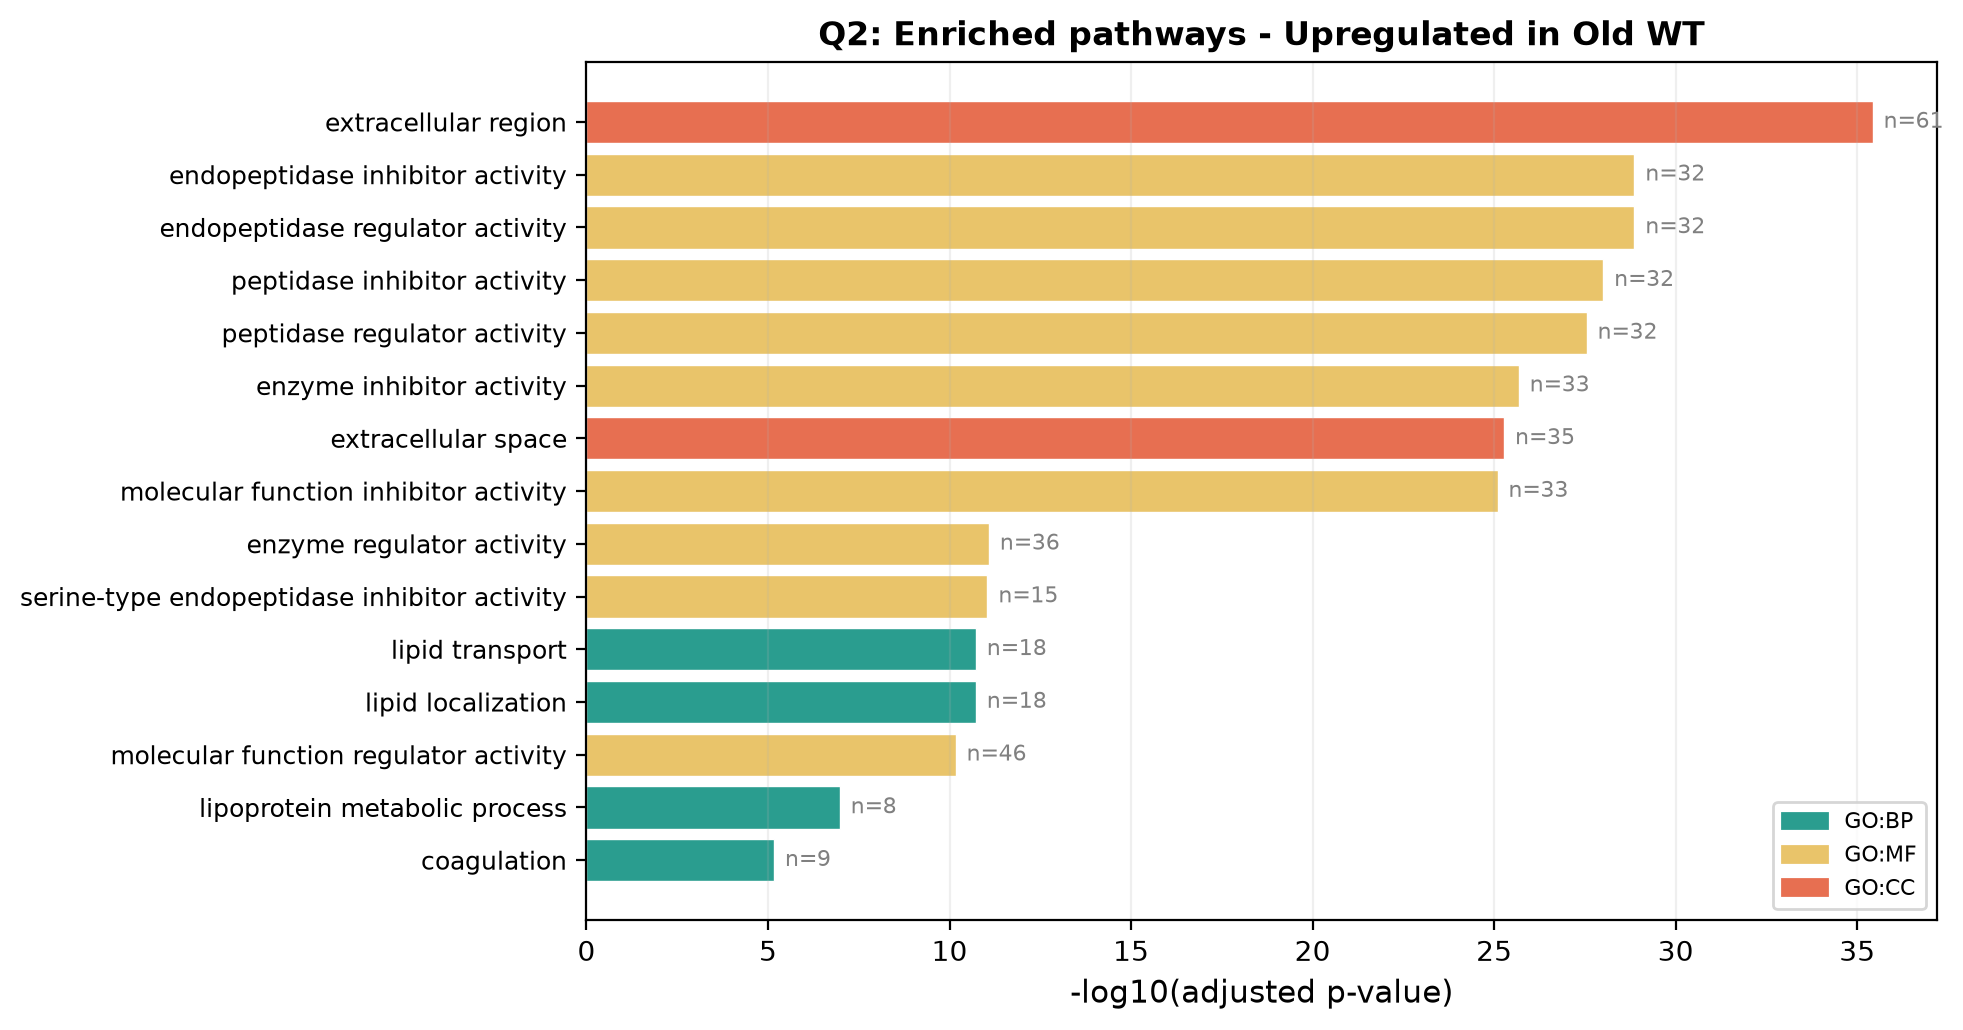

Values plotted in this chart, from the file beside it:
source, native, name, p_value, significant, description, term_size, query_size, intersection_size, effective_domain_size, precision, recall, query, parents, intersections, evidences
GO:CC, GO:0005576, extracellular region, 3.7441139094001e-36, True, "The space external to the outermost str…, 788, 130, 61, 12235, 0.4692, 0.07741, query_1, ['GO:0110165'], ['ENSDARG00000101324', 'ENSDARG000000167…, [['IEA'], ['IBA', 'IEA'], ['IBA', 'IEA']…
GO:MF, GO:0004866, endopeptidase inhibitor activity, 1.3680618117126846e-29, True, "Binds to and stops, prevents or reduces…, 140, 255, 32, 21077, 0.1255, 0.2286, query_1, ['GO:0030414', 'GO:0061135'], ['ENSDARG00000012694', 'ENSDARG000000539…, [['IEA'], ['IEA'], ['IEA'], ['IEA'], ['I…
GO:MF, GO:0061135, endopeptidase regulator activity, 1.3680618117126846e-29, True, "Binds to and modulates the activity of …, 140, 255, 32, 21077, 0.1255, 0.2286, query_1, ['GO:0061134'], ['ENSDARG00000012694', 'ENSDARG000000539…, [['IEA'], ['IEA'], ['IEA'], ['IEA'], ['I…
GO:MF, GO:0030414, peptidase inhibitor activity, 9.86712752085091e-29, True, "Binds to and stops, prevents or reduces…, 150, 255, 32, 21077, 0.1255, 0.2133, query_1, ['GO:0004857', 'GO:0061134'], ['ENSDARG00000012694', 'ENSDARG000000539…, [['IEA'], ['IEA'], ['IEA'], ['IEA'], ['I…
GO:MF, GO:0061134, peptidase regulator activity, 2.828192700356596e-28, True, "Binds to and modulates the activity of …, 156, 255, 32, 21077, 0.1255, 0.2051, query_1, ['GO:0030234'], ['ENSDARG00000012694', 'ENSDARG000000539…, [['IEA'], ['IEA'], ['IEA'], ['IEA'], ['I…
GO:MF, GO:0004857, enzyme inhibitor activity, 2.0929052022859765e-26, True, "A molecular function regulator that red…, 195, 255, 33, 21077, 0.1294, 0.1692, query_1, ['GO:0030234', 'GO:0140678'], ['ENSDARG00000092170', 'ENSDARG000000126…, [['IBA'], ['IEA'], ['IEA'], ['IEA'], ['I…
GO:CC, GO:0005615, extracellular space, 5.291735801039251e-26, True, "That part of a multicellular organism o…, 285, 130, 35, 12235, 0.2692, 0.1228, query_1, ['GO:0005576', 'GO:0110165'], ['ENSDARG00000016771', 'ENSDARG000000921…, [['IBA', 'IEA'], ['IBA'], ['IEA'], ['IEA…
GO:MF, GO:0140678, molecular function inhibitor activity, 8.054835380408043e-26, True, "A molecular function regulator that inh…, 204, 255, 33, 21077, 0.1294, 0.1618, query_1, ['GO:0098772'], ['ENSDARG00000092170', 'ENSDARG000000126…, [['IBA'], ['IEA'], ['IEA'], ['IEA'], ['I…
GO:MF, GO:0030234, enzyme regulator activity, 8.207172256299104e-12, True, "A molecular function regulator that mod…, 692, 255, 36, 21077, 0.1412, 0.05202, query_1, ['GO:0098772'], ['ENSDARG00000092170', 'ENSDARG000000126…, [['IBA'], ['IEA'], ['IEA'], ['IEA'], ['I…
GO:MF, GO:0004867, serine-type endopeptidase inhibitor acti…, 8.997030855735534e-12, True, "Binds to and stops, prevents or reduces…, 89, 255, 15, 21077, 0.05882, 0.1685, query_1, ['GO:0004866'], ['ENSDARG00000090850', 'ENSDARG000000902…, [['IEA'], ['IEA'], ['IEA'], ['IEA'], ['I…
GO:BP, GO:0006869, lipid transport, 1.875020158418755e-11, True, "The directed movement of lipids into, o…, 163, 151, 18, 14996, 0.1192, 0.1104, query_1, ['GO:0006810', 'GO:0010876'], ['ENSDARG00000101324', 'ENSDARG000000921…, [['IEA'], ['IBA', 'IEA'], ['IEA'], ['IEA…
GO:BP, GO:0010876, lipid localization, 1.875020158418755e-11, True, "Any process in which a lipid is transpo…, 164, 151, 18, 14996, 0.1192, 0.1098, query_1, ['GO:0033036'], ['ENSDARG00000101324', 'ENSDARG000000921…, [['IEA'], ['IBA', 'IEA'], ['IEA'], ['IEA…
GO:MF, GO:0098772, molecular function regulator activity, 6.769886772349911e-11, True, "A molecular function regulator regulate…, 1182, 255, 46, 21077, 0.1804, 0.03892, query_1, ['GO:0003674'], ['ENSDARG00000092170', 'ENSDARG000000126…, [['IBA'], ['IEA'], ['IEA'], ['IEA'], ['I…
GO:BP, GO:0042157, lipoprotein metabolic process, 1.0525569260318567e-07, True, "The chemical reactions and pathways inv…, 30, 151, 8, 14996, 0.05298, 0.2667, query_1, ['GO:0019538'], ['ENSDARG00000101324', 'ENSDARG000000921…, [['IEA'], ['IEA'], ['IMP', 'IBA'], ['IEA…
GO:BP, GO:0050817, coagulation, 6.799455889206279e-06, True, "The process in which a fluid solution, …, 71, 151, 9, 14996, 0.0596, 0.1268, query_1, ['GO:0032501'], ['ENSDARG00000020741', 'ENSDARG000000089…, [['IEA'], ['IEA'], ['IEA'], ['IMP'], ['I…
GO:BP, GO:0033036, macromolecule localization, 2.599194206068259e-05, True, "Any process in which a macromolecule is…, 606, 151, 22, 14996, 0.1457, 0.0363, query_1, ['GO:0051179'], ['ENSDARG00000101324', 'ENSDARG000000921…, [['IEA'], ['IBA', 'IEA'], ['IEA'], ['IEA…
GO:BP, GO:0007596, blood coagulation, 4.124679247768798e-05, True, "The sequential process in which the mul…, 68, 151, 8, 14996, 0.05298, 0.1176, query_1, ['GO:0007599', 'GO:0042060', 'GO:0050817…, ['ENSDARG00000020741', 'ENSDARG000000089…, [['IEA'], ['IEA'], ['IEA'], ['IMP'], ['I…
GO:BP, GO:0007599, hemostasis, 4.124679247768798e-05, True, "The stopping of bleeding (loss of body …, 68, 151, 8, 14996, 0.05298, 0.1176, query_1, ['GO:0050878'], ['ENSDARG00000020741', 'ENSDARG000000089…, [['IEA'], ['IEA'], ['IEA'], ['IMP'], ['I…
GO:MF, GO:0004869, cysteine-type endopeptidase inhibitor ac…, 4.971378966532142e-05, True, "Binds to and stops, prevents or reduces…, 17, 255, 5, 21077, 0.01961, 0.2941, query_1, ['GO:0004866'], ['ENSDARG00000053973', 'ENSDARG000000267…, [['IEA'], ['IEA'], ['IEA'], ['IEA'], ['I…
GO:BP, GO:0042060, wound healing, 5.591354339040046e-05, True, "The series of events that restore integ…, 73, 151, 8, 14996, 0.05298, 0.1096, query_1, ['GO:0009611'], ['ENSDARG00000020741', 'ENSDARG000000089…, [['IEA'], ['IEA'], ['IEA'], ['IMP'], ['I…
GO:BP, GO:0050878, regulation of body fluid levels, 5.591354339040046e-05, True, "Any process that modulates the levels o…, 72, 151, 8, 14996, 0.05298, 0.1111, query_1, ['GO:0065008'], ['ENSDARG00000020741', 'ENSDARG000000089…, [['IEA'], ['IEA'], ['IEA'], ['IMP'], ['I…
GO:BP, GO:0009611, response to wounding, 0.0001236, True, "Any process that results in a change in…, 82, 151, 8, 14996, 0.05298, 0.09756, query_1, ['GO:0006950'], ['ENSDARG00000020741', 'ENSDARG000000089…, [['IEA'], ['IEA'], ['IEA'], ['IMP'], ['I…
GO:CC, GO:0034364, high-density lipoprotein particle, 0.0001974, True, "A lipoprotein particle with a high dens…, 4, 130, 3, 12235, 0.02308, 0.75, query_1, ['GO:0034358'], ['ENSDARG00000092170', 'ENSDARG000000921…, [['IBA'], ['IBA', 'IEA'], ['IEA']]
GO:CC, GO:0005579, membrane attack complex, 0.0001974, True, "A protein complex produced by sequentia…, 12, 130, 4, 12235, 0.03077, 0.3333, query_1, ['GO:0046930', 'GO:0098797'], ['ENSDARG00000016319', 'ENSDARG000000395…, [['IEA'], ['IEA'], ['IEA'], ['IEA']]
KEGG, KEGG:01100, Metabolic pathways, 0.0002011, True, Metabolic pathways, 1441, 94, 41, 6524, 0.4362, 0.02845, query_1, ['KEGG:00000'], ['ENSDARG00000018351', 'ENSDARG000000684…, [['KEGG'], ['KEGG'], ['KEGG'], ['KEGG'],…
KEGG, KEGG:04977, Vitamin digestion and absorption, 0.0002272, True, Vitamin digestion and absorption, 32, 94, 6, 6524, 0.06383, 0.1875, query_1, ['KEGG:00000'], ['ENSDARG00000101324', 'ENSDARG000000427…, [['KEGG'], ['KEGG'], ['KEGG'], ['KEGG'],…
GO:CC, GO:0034358, plasma lipoprotein particle, 0.0002308, True, "A spherical particle with a hydrophobic…, 5, 130, 3, 12235, 0.02308, 0.6, query_1, ['GO:0005615', 'GO:1990777'], ['ENSDARG00000092170', 'ENSDARG000000921…, [['IBA'], ['IBA', 'IEA'], ['IEA']]
GO:CC, GO:1990777, lipoprotein particle, 0.0002308, True, "A spherical particle containing non-cov…, 5, 130, 3, 12235, 0.02308, 0.6, query_1, ['GO:0032994'], ['ENSDARG00000092170', 'ENSDARG000000921…, [['IBA'], ['IBA', 'IEA'], ['IEA']]
GO:CC, GO:0032994, protein-lipid complex, 0.0002308, True, "A macromolecular complex containing sep…, 5, 130, 3, 12235, 0.02308, 0.6, query_1, ['GO:0032991'], ['ENSDARG00000092170', 'ENSDARG000000921…, [['IBA'], ['IBA', 'IEA'], ['IEA']]
KEGG, KEGG:00592, alpha-Linolenic acid metabolism, 0.0002807, True, alpha-Linolenic acid metabolism, 21, 94, 5, 6524, 0.05319, 0.2381, query_1, ['KEGG:00000'], ['ENSDARG00000019532', 'ENSDARG000000156…, [['KEGG'], ['KEGG'], ['KEGG'], ['KEGG'],…
GO:CC, GO:0046930, pore complex, 0.0003511, True, "A protein complex providing a discrete …, 16, 130, 4, 12235, 0.03077, 0.25, query_1, ['GO:0098796'], ['ENSDARG00000016319', 'ENSDARG000000395…, [['IEA'], ['IEA'], ['IEA'], ['IEA']]
GO:BP, GO:0065008, regulation of biological quality, 0.000405, True, "Any process that modulates a qualitativ…, 376, 151, 15, 14996, 0.09934, 0.03989, query_1, ['GO:0065007'], ['ENSDARG00000027355', 'ENSDARG000000207…, [['IBA'], ['IEA'], ['IEA'], ['IEA'], ['I…
GO:BP, GO:0044281, small molecule metabolic process, 0.0004132, True, "The chemical reactions and pathways inv…, 644, 151, 20, 14996, 0.1325, 0.03106, query_1, ['GO:0008152'], ['ENSDARG00000018351', 'ENSDARG000000420…, [['IEA'], ['IEA'], ['IEA'], ['IEA'], ['I…
GO:BP, GO:0006955, immune response, 0.0004132, True, "Any immune system process that function…, 334, 151, 14, 14996, 0.09272, 0.04192, query_1, ['GO:0002376', 'GO:0050896'], ['ENSDARG00000016771', 'ENSDARG000000163…, [['IBA'], ['IEA'], ['IEA'], ['IEA'], ['I…
GO:MF, GO:0016491, oxidoreductase activity, 0.0005392, True, "Catalysis of an oxidation-reduction (re…, 753, 255, 24, 21077, 0.09412, 0.03187, query_1, ['GO:0003824'], ['ENSDARG00000018351', 'ENSDARG000000684…, [['IEA'], ['IEA'], ['IEA'], ['IEA'], ['I…
GO:BP, GO:0006629, lipid metabolic process, 0.0007217, True, "The chemical reactions and pathways inv…, 506, 151, 17, 14996, 0.1126, 0.0336, query_1, ['GO:0044238'], ['ENSDARG00000092170', 'ENSDARG000000195…, [['IBA'], ['IEA'], ['IMP', 'IEA'], ['IEA…
GO:BP, GO:0006950, response to stress, 0.001373, True, "Any process that results in a change in…, 648, 151, 19, 14996, 0.1258, 0.02932, query_1, ['GO:0050896'], ['ENSDARG00000016771', 'ENSDARG000000207…, [['IBA'], ['IEA'], ['IEA'], ['IEA'], ['I…
GO:MF, GO:0004252, serine-type endopeptidase activity, 0.001418, True, "Catalysis of the hydrolysis of internal…, 245, 255, 12, 21077, 0.04706, 0.04898, query_1, ['GO:0004175', 'GO:0008236'], ['ENSDARG00000023111', 'ENSDARG000000552…, [['IEA'], ['IEA'], ['IEA'], ['IBA', 'IEA…
GO:BP, GO:0006959, humoral immune response, 0.001579, True, "An immune response mediated through a b…, 19, 151, 4, 14996, 0.02649, 0.2105, query_1, ['GO:0006955'], ['ENSDARG00000016771', 'ENSDARG000000552…, [['IBA'], ['IEA'], ['IEA'], ['IEA']]
GO:BP, GO:0006508, proteolysis, 0.002092, True, "The hydrolysis of proteins into smaller…, 616, 151, 18, 14996, 0.1192, 0.02922, query_1, ['GO:0019538'], ['ENSDARG00000023111', 'ENSDARG000000213…, [['IEA'], ['IBA', 'IEA'], ['IEA'], ['IEA…
GO:BP, GO:0002376, immune system process, 0.002481, True, "Any process involved in the development…, 405, 151, 14, 14996, 0.09272, 0.03457, query_1, ['GO:0008150'], ['ENSDARG00000016771', 'ENSDARG000000163…, [['IBA'], ['IEA'], ['IEA'], ['IEA'], ['I…
GO:MF, GO:0017171, serine hydrolase activity, 0.002574, True, "Catalysis of the hydrolysis of a substr…, 265, 255, 12, 21077, 0.04706, 0.04528, query_1, ['GO:0016787'], ['ENSDARG00000023111', 'ENSDARG000000552…, [['IEA'], ['IEA'], ['IEA'], ['IBA', 'IEA…
GO:MF, GO:0008236, serine-type peptidase activity, 0.002574, True, "Catalysis of the hydrolysis of peptide …, 265, 255, 12, 21077, 0.04706, 0.04528, query_1, ['GO:0008233', 'GO:0017171'], ['ENSDARG00000023111', 'ENSDARG000000552…, [['IEA'], ['IEA'], ['IEA'], ['IBA', 'IEA…
GO:BP, GO:0050482, arachidonate secretion, 0.002841, True, "The controlled release of arachidonic a…, 9, 151, 3, 14996, 0.01987, 0.3333, query_1, ['GO:0032309', 'GO:1903963'], ['ENSDARG00000015662', 'ENSDARG000000089…, [['IEA'], ['IEA'], ['IEA']]
GO:BP, GO:0032309, icosanoid secretion, 0.002841, True, "The controlled release of icosanoids, a…, 9, 151, 3, 14996, 0.01987, 0.3333, query_1, ['GO:0046903', 'GO:0071715'], ['ENSDARG00000015662', 'ENSDARG000000089…, [['IEA'], ['IEA'], ['IEA']]
GO:BP, GO:1903963, arachidonate transport, 0.002841, True, "The directed movement of an arachidonat…, 9, 151, 3, 14996, 0.01987, 0.3333, query_1, ['GO:0015909', 'GO:0071715'], ['ENSDARG00000015662', 'ENSDARG000000089…, [['IEA'], ['IEA'], ['IEA']]
GO:BP, GO:0046113, nucleobase catabolic process, 0.003114, True, "The chemical reactions and pathways res…, 2, 151, 2, 14996, 0.01325, 1.0, query_1, ['GO:0009056', 'GO:0009112'], ['ENSDARG00000002986', 'ENSDARG000000552…, [['IEA'], ['IBA']]
GO:BP, GO:0006145, purine nucleobase catabolic process, 0.003114, True, "The chemical reactions and pathways res…, 2, 151, 2, 14996, 0.01325, 1.0, query_1, ['GO:0006144', 'GO:0046113', 'GO:0072523…, ['ENSDARG00000002986', 'ENSDARG000000552…, [['IEA'], ['IBA']]
GO:BP, GO:0034381, plasma lipoprotein particle clearance, 0.003114, True, "The process in which a lipoprotein part…, 2, 151, 2, 14996, 0.01325, 1.0, query_1, ['GO:0032501', 'GO:0097006'], ['ENSDARG00000092170', 'ENSDARG000000921…, [['IBA'], ['IBA']]
GO:BP, GO:0071715, icosanoid transport, 0.003254, True, "The directed movement of icosanoids int…, 10, 151, 3, 14996, 0.01987, 0.3, query_1, ['GO:0046942'], ['ENSDARG00000015662', 'ENSDARG000000089…, [['IEA'], ['IEA'], ['IEA']]
GO:BP, GO:0006956, complement activation, 0.003254, True, "Any process involved in the activation …, 10, 151, 3, 14996, 0.01987, 0.3, query_1, ['GO:0002252', 'GO:0002253', 'GO:0006959…, ['ENSDARG00000055278', 'ENSDARG000000197…, [['IEA'], ['IEA'], ['IEA']]
GO:MF, GO:0020037, heme binding, 0.007333, True, "Binding to a heme, a compound composed …, 176, 255, 9, 21077, 0.03529, 0.05114, query_1, ['GO:0046906'], ['ENSDARG00000071429', 'ENSDARG000000211…, [['IEA'], ['IBA', 'IEA'], ['IEA'], ['IEA…
GO:MF, GO:0046906, tetrapyrrole binding, 0.00795, True, "Binding to a tetrapyrrole, a compound c…, 181, 255, 9, 21077, 0.03529, 0.04972, query_1, ['GO:0005488'], ['ENSDARG00000071429', 'ENSDARG000000211…, [['IEA'], ['IBA', 'IEA'], ['IEA'], ['IEA…
GO:MF, GO:0004623, A2-type glycerophospholipase activity, 0.00795, True, "A glycerophospholipase activity that cl…, 12, 255, 3, 21077, 0.01176, 0.25, query_1, ['GO:0004620', 'GO:0052689'], ['ENSDARG00000015662', 'ENSDARG000000089…, [['IEA'], ['IEA'], ['IEA']]
GO:BP, GO:0048251, elastic fiber assembly, 0.008249, True, "Assembly of the extracellular matrix fi…, 3, 151, 2, 14996, 0.01325, 0.6667, query_1, ['GO:0085029', 'GO:0097435'], ['ENSDARG00000096586', 'ENSDARG000000944…, [['IBA'], ['IBA']]
GO:CC, GO:0034385, triglyceride-rich plasma lipoprotein par…, 0.008437, True, "A plasma lipoprotein particle that has …, 4, 130, 2, 12235, 0.01538, 0.5, query_1, ['GO:0034358'], ['ENSDARG00000092170', 'ENSDARG000000921…, [['IBA'], ['IBA', 'IEA']]
GO:CC, GO:0005577, fibrinogen complex, 0.008437, True, "A highly soluble, elongated protein com…, 4, 130, 2, 12235, 0.01538, 0.5, query_1, ['GO:0005615', 'GO:0032991'], ['ENSDARG00000020741', 'ENSDARG000000089…, [['IEA'], ['IEA']]
GO:CC, GO:0034361, very-low-density lipoprotein particle, 0.008437, True, "A triglyceride-rich lipoprotein particl…, 4, 130, 2, 12235, 0.01538, 0.5, query_1, ['GO:0034385'], ['ENSDARG00000092170', 'ENSDARG000000921…, [['IBA'], ['IBA', 'IEA']]
GO:BP, GO:0015909, long-chain fatty acid transport, 0.008899, True, "The directed movement of a long-chain f…, 14, 151, 3, 14996, 0.01987, 0.2143, query_1, ['GO:0015908'], ['ENSDARG00000015662', 'ENSDARG000000089…, [['IEA'], ['IEA'], ['IEA']]
GO:BP, GO:0046903, secretion, 0.008953, True, "The controlled release of a substance b…, 93, 151, 6, 14996, 0.03974, 0.06452, query_1, ['GO:0006810'], ['ENSDARG00000015662', 'ENSDARG000000089…, [['IEA'], ['IEA'], ['IEA'], ['IEA'], ['I…
... 48 more rows
